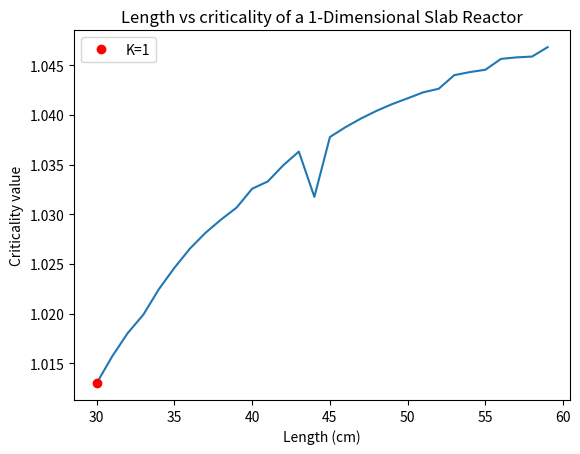
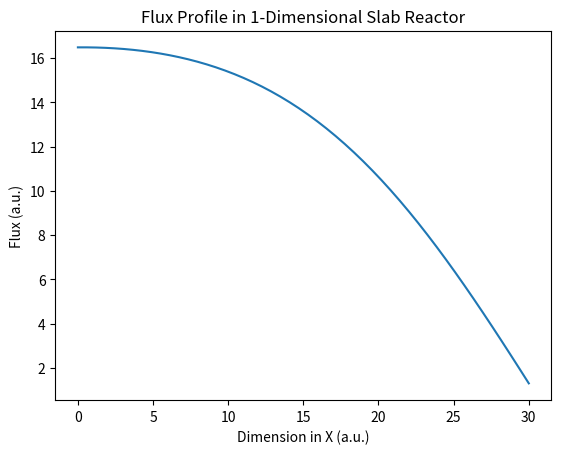

These figures' Python source, in order:
####################################################################
###                  1_Dimensional Slab reactor                  ###
####################################################################
'''
Netron Diffusion equation is given by
-d/dx D(x).d/dx phi(x) + Sigma_Abs(x).phi(x) = 1/K.Nu_Sigma_f.phi(x)
where 
D          => Neutron Diffusion Coefficient
Sigma_Abs  => Neutron Absorption Coefficient
Nu_Sigma_f => Neutron fission Coefficient

Finite Difference discretization results a tridiagonal System 
=>     aL(i) phi(i-1) + aC(i) phi(i) + aR(i) phi(i+1) = 1/K aD(i) phi(i)

K is criticality eigen value for which Power Method is employed
With initial guess of K and phi the resulting linear system has form
=>          Ax=B
Which is solved using Successive Over-relaxation method in each outer iteration of Power Method

'''
import numpy as np
import matplotlib.pyplot as plt

#------------------------------------------------------------------------#
#Successive over-relaxation method for Solution of tridiagonal system
#------------------------------------------------------------------------#
def SOR(a,b,c,B,N):
    phi_prev=np.zeros(N)
    phi=np.zeros(N)
    #initial guess
    phi_prev[:]=1.0
    phi[:]=1.0
    #Over-relaxation parameter
    w=1.4
    #Tolerence for covergence 
    tol=1E-03
    #Tolerence in each iteration to be compared
    diff=999.0
    
    while diff>tol:
        
        phi_prev=phi.copy()
        
        phi[0]=(B[0]-c[0]*phi_prev[1])*w/b[0]+(1-w)*phi_prev[0]
        for i in range(1,N-1):
            phi[i]=(B[i]-a[i]*phi[i-1]-c[i]*phi_prev[i+1])*w/b[i]+(1-w)*phi_prev[i]
        phi[N-1]=(B[N-1]-a[N-1]*phi[N-2])*w/b[N-1]+(1-w)*phi_prev[N-1]
        diff=abs(sum(phi)-sum(phi_prev))/sum(phi_prev)
    return phi 
#--------------------------------------------------------------------------------------#

##--------##
#Given data
##--------##
#Netron Diffusion Coefficient
D1=0.9   
#Netron Absorption Coefficient  
SigA1=0.066
#Netron Fission Coefficient 
NSgf1=0.07 


#Reactor length vector
#For each length corresponding K value to be determined
L=np.arange(30,60,1)
length=len(L)
#.
K_vec=np.zeros(length)
#Number of Mesh points
N=50
#Initialize Coefficient Matrix Tridiagonls
aL=np.zeros(N)
aC=np.zeros(N)
aR=np.zeros(N)
d=np.zeros(N)

#Initial Guess for K
K=1.0

#Loop for each L value
for m in range(length):
 #Mesh size
    dx=L[m]/(N-1)
    
    #Coefficient Matrix Tridiagonls Calculation
    for i in range(1,N-1):
        aL[i]=-D1/dx
        aR[i]=-D1/dx
        aC[i]=SigA1*dx-aR[i]-aL[i]
        d[i]=NSgf1*dx
    
    #Left boundary condition reflective
    rL=0.0
    aR[0]=-D1/dx
    aC[0]=SigA1*dx-aR[0]+rL*D1/(D1+dx*rL/2)
    d[0]=NSgf1*dx
    #Right boundary condition Vacuum
    rR=0.5
    aL[N-1]=-D1/dx
    aC[N-1]=SigA1*dx-aL[N-1]+D1*rR/(D1+dx*rR/2)
    d[N-1]=NSgf1*dx
    
##-------------------##    
#     Power Method    #
##-------------------##
    #  Source term initial guess => Nu_Sigma_f*phi
    Source=np.ones(N)
    #To store previous source value
    S_old=np.zeros(N)
    #Left hand side of System Ax=B 
    B=np.zeros(N)
    
    #K tolerence
    K_tol=1E-04
    #K tolerence in each iteration initialize
    K_diff=999
    #Store previous value of K
    K_prev=0.0
    
    
    while K_diff>K_tol:
        K_prev=K
        S_old=Source.copy()
        B=Source/K
        #Call for Successive Over-relaxation method to solve Ax=B
        Flux=SOR(a=aL,b=aC,c=aR,B=B,N=N)
        
        Source[:]=0.0
        #update Source term
        Source=d*Flux
        #Update K value
        K=K_prev*sum(Source)/sum(S_old)
        #K tolerence calculation
        K_diff=abs(K-K_prev)/K_prev
#-----Power method loop ends here------------#
    #Store Converged K value  
    K_vec[m]=K    
#----L value loop ends here--------------#

#Finding K value near to 1 => criticality
idx = (np.abs(K_vec-1)).argmin()
print('The Length of Reactor at which it becomes critical is ',"{0:.2f}".format(L[idx]))

#-----------------------------#
#           Plots             #
#-----------------------------#
plt.figure(1)
plt.plot(L,K_vec)
plt.plot(L[idx],K_vec[idx],'ro',label='K=1')
plt.xlabel('Length (cm)')
plt.ylabel('Criticality value')
plt.title('Length vs criticality of a 1-Dimensional Slab Reactor')
plt.legend()
plt.figure(2)
x=np.linspace(0,30,N)
plt.plot(x,Flux)
plt.xlabel('Dimension in X (a.u.)')
plt.ylabel('Flux (a.u.)')
plt.title('Flux Profile in 1-Dimensional Slab Reactor')
plt.show()

